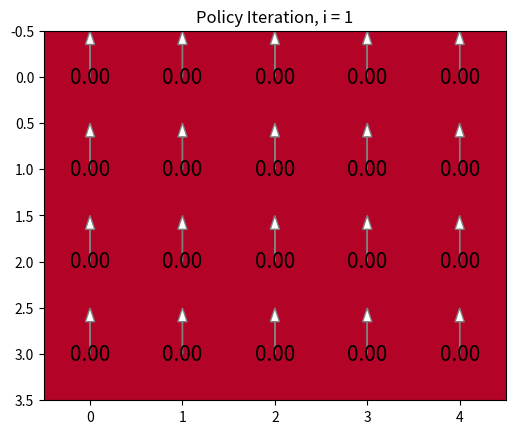
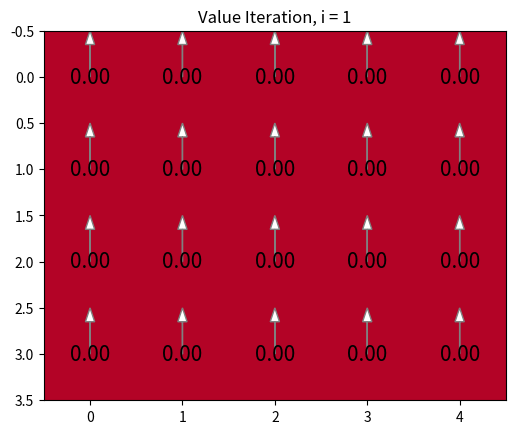

These figures' Python source, in order:
import numpy as np
import matplotlib.pyplot as plt
import matplotlib
import numpy as np

# Maze state is represented as a 2-element NumPy array: (Y, X). Increasing Y is South.
grid = [
    'o.x.u',
    '..y..',
    '..y.*',
    '..z..']
topology = np.array([list(row) for row in grid])
flat_topology = topology.ravel()
rewards = {'.': 0, '*': 50, 'o': 4, 'u': 20, 'x': -10, 'y': -50,'z': -20}

row_count = len(grid) # 4
col_count = len(grid[0]) # 5
shape = (row_count, col_count) # (4, 5)

# Possible actions, expressed as (delta-y, delta-x)
directions="NSEW"
maze_actions = {
    'N': np.array([-1, 0]),
    'S': np.array([1, 0]),
    'E': np.array([0, 1]),
    'W': np.array([0, -1]),
}
actions = [maze_actions[direction] for direction in directions]


# Returns true if pos (y,x) is out of bounds
def is_wall(pos):
    (y, x) = pos
    return (y < 0 or y >= row_count or x < 0 or x >= col_count)

# Input is a flattened state, returns the reward at that state
def get_reward(state):
    assert (state in range(num_states)), f"get_reward: State was not an integer representing an in-bounds state ({state} was given)"
    return rewards.get(flat_topology[int(state)])

# Input is a flattened state, returns the unflattened representation of the state
def unflatten_index(flattened_index):
    return np.unravel_index(flattened_index, shape)

# Input state is an unflattened position and action is an index into the actions[] array
# Returns a tuple containing the new position of taking the action from the state
def move(state, action):
    return tuple((state + actions[action]).reshape(1, -1)[0])

# Returns an array of the "side states" when taking action beginning at unflattened position state
# Does not return states which are out of bounds
def get_side_states(action, state):
    side_states = []
    
    if action == 0 or action == 1:
        if not is_wall(move(state, 3)):
            side_states.append(move(state, 3))
        if not is_wall(move(state, 2)):
            side_states.append(move(state, 2))
    elif action == 2 or action == 3:
        if not is_wall(move(state, 0)):
            side_states.append(move(state, 0))
        if not is_wall(move(state, 1)):
            side_states.append(move(state, 1))
            
    return side_states
    
# Inputs s1, s2 are flattened states, action represents an index into the actions array
# Returns p(s2 | s1, action)
def get_transition_prob(s1, action, s2):
    # Check the inputs are valid
    assert (action in [0,1,2,3]), f"get_transition_prob: Action needs to be an integer in [0,1,2,3], but {action} was given"
    assert (s1 in range(num_states)), f"get_transition_prob: Input s1 was not an integer representing an in-bounds state ({s1} was given)"
    assert (s2 in range(num_states)), f"get_transition_prob: Input s2 was not an integer representing an in-bounds state ({s2} was given)"
    
    state1 = unflatten_index(int(s1))
    state2 = unflatten_index(int(s2))
    action = int(action)

    new_state = move(state1, action)

    sstates = get_side_states(action, state1)
    succeed_prb = 0.8
    slip_prb = 0.1

    # One of the side states was a wall: adjust probabilities accordingly.
    if len(sstates) == 1:
        succeed_prb = 0.9

    if is_wall(new_state):
        if(state1 == state2):
            return succeed_prb
    else:
        if(state2 == new_state):
            return succeed_prb

    # Oherwise, check if state2 is on either side
    for side_state in sstates:
        if(state2 == side_state):
            return slip_prb

    return 0.

# MAKE PLOTS (do not modify)

# Util to draw the value function V as numbers on a plot.
def make_value_plot(V):
    # Useful stats for the plot
    value_function = np.reshape(V, shape)

    # Write the value on top of each square
    indx, indy = np.arange(row_count), np.arange(col_count)

    fig, ax = plt.subplots()
    ax.imshow(value_function, interpolation='none', cmap= plt.get_cmap('coolwarm_r'))

    for s in range(len(V)):
        val = V[s]
        (xval, yval) = unflatten_index(s)
        t = "%.2f"%(val,) # format value with 1 decimal point
        ax.text(yval, xval, t, color='black', va='center', ha='center', size=15)
        

# Util to draw the policy pi as arrows on a plot.
def make_policy_plot(pi, iter_type, iter_num):
    # Useful stats for the plot
    row_count = len(grid)
    col_count = len(grid[0])
    policy_function = np.reshape(pi, shape)

    for row in range(row_count):
        for col in range(col_count):
            if policy_function[row,col] == 0:
                dx = 0; dy = -.5
            if policy_function[row,col] == 1:
                dx = 0; dy = .5
            if policy_function[row,col] == 2:
                dx = .5; dy = 0
            if policy_function[row,col] == 3:
                dx = -.5; dy = 0
            plt.arrow( col , row , dx , dy , shape='full', fc='w' , ec='gray' , lw=1., length_includes_head=True, head_width=.1 )
    plt.title(iter_type + ' Iteration, i = ' + str(iter_num))
    # plt.savefig(iter_type + '_' + str(iter_num) + '.png')
    plt.show()

np.random.seed(181)
VALUE_ITER = 'Value'
POLICY_ITER = 'Policy'

num_states = shape[0] * shape[1] # num_states = 20
num_actions = len(actions) # num_actions = 4

# Example usage
print(get_reward(14))
print(get_transition_prob(16, 0, 11))

# TODO: Complete this function
def policy_evaluation(pi, gamma):
    theta = 0.0001
    V = np.zeros(num_states)
    
    return V

# TODO: Complete this function
def update_policy_iteration(V, gamma):
    pi_new = np.zeros(num_states)

    return pi_new

# TODO: Complete this function
def update_value_iteration(V, gamma):
    V_new = np.zeros(num_states)
    pi_new = np.zeros(num_states)

    return V_new, pi_new

# Do not modify the learn_strategy method, but read through its code
def learn_strategy(planning_type = VALUE_ITER, max_iter = 10, print_every = 5, ct = None, gamma = 0.7):
    # Loop over some number of episodes
    V = np.zeros(num_states)
    pi = np.zeros(num_states)

    # Update Q-table using value/policy iteration until max iterations or until ct reached
    for n_iter in range(max_iter):
        V_prev = V.copy()

        # Update V and pi using value or policy iteration.
        if planning_type == VALUE_ITER:
            V, pi = update_value_iteration(V, gamma)
        elif planning_type == POLICY_ITER:
            V = policy_evaluation(pi, gamma)
            pi = update_policy_iteration(V, gamma)
        
        # Calculate the difference between this V and the previous V
        diff = np.absolute(np.subtract(V, V_prev))

        # Check that every state's difference is less than the convergence tol
        if ct and np.max(diff) < ct:
            make_value_plot(V = V)
            make_policy_plot(pi = pi, iter_type = planning_type, iter_num = n_iter+1)
            print("Converged at iteration " + str(n_iter+1))
            return 0

        # Make value plot and plot the policy
        if (n_iter % print_every == 0):
            make_value_plot(V = V)
            make_policy_plot(pi = pi, iter_type = planning_type, iter_num = n_iter+1)

print('Beginning policy iteration.')
learn_strategy(planning_type=POLICY_ITER, max_iter = 4, print_every = 1, ct = 0.01, gamma = 0.7)
print('Policy iteration complete.\n')

print('Beginning value iteration.')
learn_strategy(planning_type=VALUE_ITER, max_iter = 4, print_every = 1, ct = 0.01, gamma = 0.7)
print('Value iteration complete.\n')